The GitHub repository afinch99/Blood-Cell-Classification contains a labelled image folder "dataset2-predictions" with 4 categories: eosinophil, lymphocyte, monocyte, neutrophil. Examples follow, each with its label.

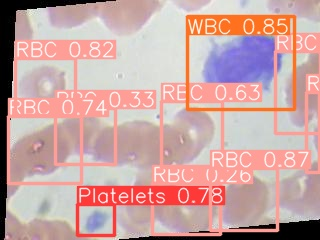
Label: monocyte

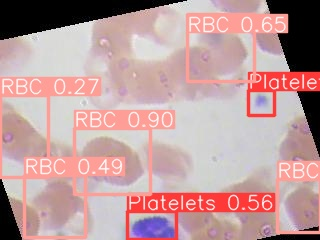
Label: neutrophil

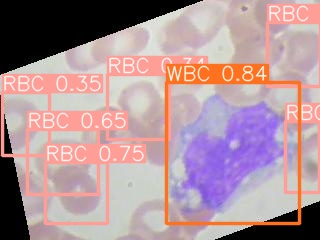
Label: monocyte

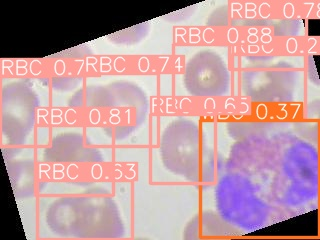
Label: eosinophil

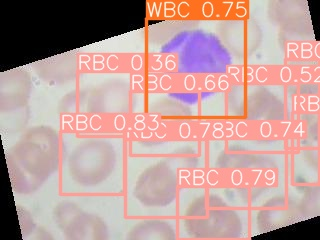
Label: lymphocyte

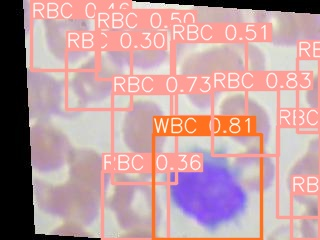
Label: lymphocyte
